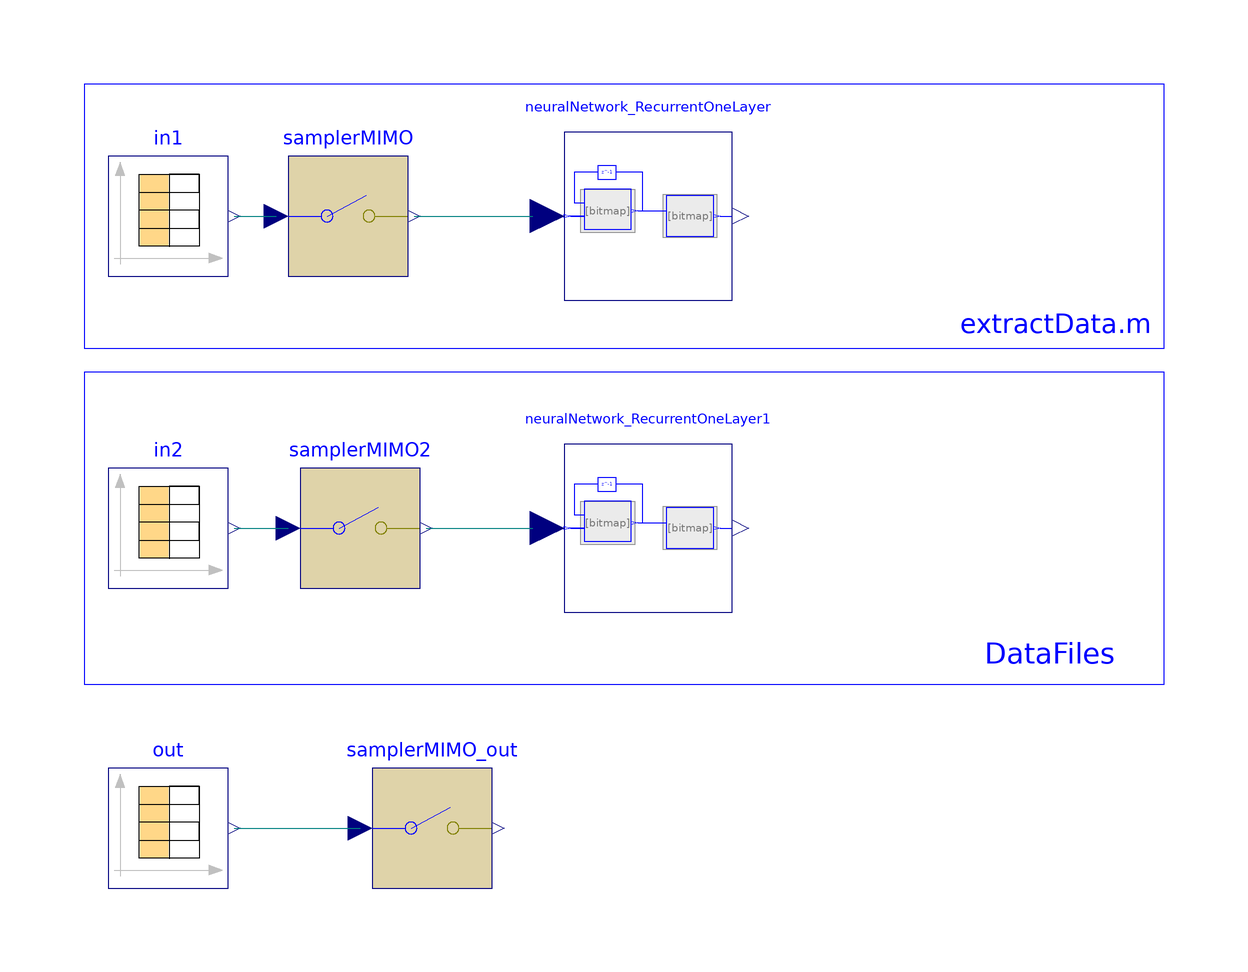

The component connection diagram of the Modelica model below, drawn from its own Placement and Line annotations.

model RecurrentNeuralNetwork "An example of a Recurrent NeuralNetwork"
      annotation (Diagram(
          Rectangle(extent=[-96,98; 84,54], style(color=3, rgbcolor={0,0,255})),
          Rectangle(extent=[-96,50; 84,-2], style(color=3, rgbcolor={0,0,255})),
          Text(
            extent=[50,66; 82,50],
            style(color=3, rgbcolor={0,0,255}),
            string="extractData.m"),
          Text(
            extent=[52,6; 78,0],
            style(color=3, rgbcolor={0,0,255}),
            string="DataFiles")),
          Documentation(info="<html>
<p>



This model show an example of a Recurrent NeuralNetwork created with the <i>Neural Network library</i>.
A Recurrent Neural Network is composed by a layer of neurons which adopts the TanSig activation function and a layer of newrons which perform a LogSig transformation.
</p>

<p>
This example is made using the following MatLab commands:
<UL>
<LI> P = round(rand(1,80));
<LI> T = [0 (P(1:end-1)+P(2:end) == 2)];
<LI> Pseq = con2seq(P);
<LI> Tseq = con2seq(T);
<LI> net = newelm([0 1],[20 1],{'tansig','logsig'});
<LI> net.trainParam.epochs = 500;
<LI> net = train(net,Pseq,Tseq);
<LI> Y = sim(net,Pseq);
<LI> z = seq2con(Y);
<LI> figure
<LI> plot(T)
<LI> hold
<LI> plot(z{1,1},'r')
<LI> time=(1:length(P))*0.01;
<LI> in=[time' P'];
<LI> out=[time' z{1,1}'];
<LI> tanL_weight=[net.LW{1} net.IW{1,1}];
<LI> tanL_bias=net.b{1};
<LI> logL_weight=net.LW{2,1};
<LI> logL_bias=net.b{2};
<LI> typing this command in matlab: save testData_RecurrentNN -V4 in out tanL_weight tanL_bias logL_weight logL_bias
</UL>

These commands create and train a new Recurrent Neural Network (net). The detail about the network created can be see exploring the network object created by matlab. Which is important for our example are these informations:
<UL>
<LI> The first layer of the network, the TanSig one, expect 1 input (size of net.IW{1});
<LI> The first layer of the network, the TanSig one, is made by 20 newrons (size of net.IW{1});
<LI> The weight table of the first layer is net.IW{1};
<LI> The bias table of the first layer is net.b{1};
<LI> The second layer of the network, the LogSig one, expect 20 inputs (size of net.LW{2});
<LI> The second layer of the network, the LogSig one, is made by 1 newron (size of net.LW{2});
<LI> The weight table of the second layer is net.LW{2};
<LI> The bias table of the second layer is net.b{2};</UL>
</p>

<p>
In this example the parameters of the network are specified using two different way:
<UL>
<LI> using the extractData.m MatLab script, located in Utilities folder
<UL>
<LI> extractData('dataHidden.txt','HiddenLayer',[net.LW{1},net.IW{1,1}],net.b{1},'tan',1)
<LI> extractData('dataOutput.txt','OutputLayer',[net.LW{2,1}],net.b{2},'log')
</UL>
<LI> using the DataFiles Dymola library.
</UL>
</p>

<p>
The model is simulated on the same data used in MatLab so it is possible to test if the model gives the expected output.
<p>

<p><b>Release Notes:</b></p>
<ul>
<li><i>April 28, 2006</i>
       by <a href=\"http://home.dei.polimi.it/codeca\">Fabio Codecà</a>:<br></li>
</ul>
</HTML>"),
        DymolaStoredErrors);

      Modelica.Blocks.Sources.CombiTimeTable in1(
        tableOnFile=true,
        tableName="in",
        fileName="testData_RecurrentNN.mat")
                              annotation (extent=[-92,66; -72,86]);
      Networks.NeuralNetwork_RecurrentOneLayer neuralNetwork_RecurrentOneLayer(
    HiddenLayer_numNeurons= 20,
    HiddenLayer_numInputs= 1,
    HiddenLayer_weightTable = [0.26275001, -0.16191802, 0.33544231, -0.66194073, 0.21904685, -0.16924848, 0.15118808, 0.45364439, 0.34106662, -0.31665220, -0.33530923, -0.00830987, -0.49713462, -0.29487471, 0.45460882, 0.09279143, -0.41925201, 0.51585397, 0.26022429, 0.22105398, 0.07245009;
             0.47748724, 0.24471344, 0.04418866, -0.31418557, -0.43608327, -0.39776726, -0.29259645, -0.47107238, -0.46854408, 0.18863103, 0.09062813, -0.16764313, 0.13236413, 0.29624859, 0.06588751, -0.46729562, 0.56444916, -0.13898466, 0.22884767, 0.08732982, 1.57082665;
             -0.53946413, -0.24624713, -0.44311691, 0.29359242, 0.41486128, -0.42766706, -0.60723227, -0.07691763, -0.42155191, 0.19495585, 0.67885364, -0.32813799, -0.15680672, 0.10108443, 0.14432761, -0.37424897, -0.14723787, 0.21596783, 0.42272350, 0.45358671, 0.75448817;
             -0.43558988, 0.20801745, 0.47580266, 0.04886076, 0.03132738, 0.51826319, -0.08065257, 0.18225986, 0.42770191, 0.15098632, -0.17448438, -0.43156093, 0.45415346, -0.15528803, 0.38341289, 0.39940543, -0.51180571, -0.41594198, -0.18700632, -0.55705675, 0.60134343;
             0.51212369, -0.31555185, -0.41986506, -0.11083167, 0.51118392, -0.24150784, 0.19873041, 0.01947013, -0.44737550, 0.06134588, 0.44704796, 0.43971255, 0.32949160, 0.36189423, -0.51019270, -0.54672246, 0.16118876, 0.39814575, -0.00794786, 0.00643280, -0.55373787;
             0.26566717, 0.23048444, 0.55000321, -0.32476688, 0.26738670, -0.11340111, -0.66324960, -0.09368310, -0.73587549, 0.57716097, -0.13017588, 0.42409698, -0.79985995, 0.44380129, 0.50804785, 0.49361725, -0.22327209, 0.10077041, 0.90127056, -0.01044839, 0.43941547;
             -0.04541634, 0.29215476, -0.04054864, 0.18681246, 0.01061152, 0.44960962, -0.13599946, -0.09976167, 0.63956535, 0.35527306, 0.11204062, -0.49098218, 0.43469135, 0.28377814, -0.62456669, -0.60588339, 1.01100589, -0.37064655, -0.24470628, -0.04851647, 2.69864857;
             0.27367867, 0.28826794, 0.56599901, 0.28778309, 0.67067080, -0.00904424, 0.01121982, 0.49255823, 0.12831361, -0.19427086, -0.33949739, -0.58390696, -0.05498601, -0.12386989, -0.06521530, 0.00257663, 0.27749025, -0.23860212, -0.03878670, 0.53882530, -1.45076504;
             0.36989121, 0.16797370, -0.25615667, 0.49104078, -0.46136375, -0.50742623, -0.74435841, 0.67051434, -0.31622099, 0.37964829, -0.17534188, 0.04632838, 0.01211665, 0.37458385, 0.12905153, 0.33669597, -0.41358548, 0.36516050, 0.77577175, -0.21113382, 0.76711422;
             -0.07437908, 0.81211820, 0.29548513, 0.52706713, -0.71856517, 0.06780260, 0.30583533, -0.05900166, 0.27426431, 0.00789060, -0.10847559, 0.30830462, -0.00314673, -0.58629113, 0.29402894, 0.28767967, -0.12703552, -0.44551804, -0.37831514, -0.00970070, 0.10760177;
             0.21721939, -0.28026271, -0.35586056, 0.61168539, 0.17818255, 0.45868637, -0.50201209, -0.06075839, 0.45277062, 0.17384786, 0.13855737, -0.29755874, -0.39230605, 0.33367336, 0.50887936, 0.08526675, -0.10849225, -0.35230099, 0.07288201, 0.57777087, -1.02923206;
             0.18831270, -0.30223310, 0.16282453, 0.33876719, -0.13049841, 0.00403408, -0.54464292, 0.74512772, -0.40495147, -0.42598938, -0.22788284, -0.08144722, 0.02981773, 0.18243560, -0.27733563, -0.18002333, -0.23266159, 0.31085832, 0.23095722, -0.54703175, -1.25447005;
             0.51688792, 0.34488904, 0.09387091, 0.05615853, -0.14497822, 0.72810316, 0.43556794, -0.02499796, -0.24701200, -0.20505213, 0.48974231, -0.22499195, -0.31439278, 0.44166774, 0.28113559, 0.15622612, -0.38469002, -0.31565089, -0.00824059, -0.14469364, 1.19655615;
             -0.54495404, -0.55356573, -0.25137476, 0.47597406, -0.19012628, -0.45727816, -0.46611571, 0.58052632, -0.24545585, 0.17155244, -0.03935563, 0.64700679, -0.25349086, 0.50070863, 0.45577458, -0.18114147, -0.33747935, 0.64620104, 0.11937550, -0.42006188, -0.45651768;
             0.69254672, -0.03493724, -0.00395996, -0.68322532, -0.27995540, -0.15366832, 0.04854676, 0.51172712, 0.04621797, 0.32861276, 0.04255746, 0.31683190, 0.10598819, -0.45479039, 0.44127824, 0.14584373, -0.46416913, 0.30544929, 0.16581404, -0.61713957, -1.61487831;
             -0.37896436, -0.35747894, -0.48692492, 0.18845077, -0.22663546, 0.15233856, -0.14080742, 0.37993960, 0.28573684, 0.56861321, -0.05663265, -0.52916281, 0.47184619, -0.00726004, -0.49349980, -0.09398657, -0.29787356, -0.39802906, 0.39784611, -0.37318890, -0.70985797;
             0.11630938, 0.25990278, 0.10610731, 0.90468023, -0.72339551, 0.14433450, -0.31667475, 0.19526978, 0.55498026, -0.34111571, -0.11948917, -0.40208843, 0.56907927, -0.19159823, -0.42775992, 0.13477571, -0.11177840, -0.51423039, -0.22485579, -0.06918248, 1.88889082;
             0.19390609, -0.25488125, 0.07153860, -0.55585966, 0.59703165, -0.49822444, -0.04803093, -0.19878294, 0.28714469, -0.45729577, 0.60657821, -0.21444882, 0.18653880, 0.48662769, 0.33005798, -0.07695586, 0.35535236, -0.47732692, -0.08873215, 0.04975119, -0.39763133;
             -0.04516986, -0.48819359, -0.33723572, -0.24124217, 0.44899825, 0.53287724, 0.04801005, 0.04971575, 0.04167457, -0.12421738, 0.48340592, -0.39999628, 0.53383578, 0.27079469, 0.37870918, -0.40744107, -0.07044877, -0.61047126, -0.57235257, 0.30244167, -0.61684750;
             -0.59783935, 0.02848846, -0.30815363, 0.25248297, -0.22056644, 0.61923862, 0.14485995, 0.18447162, -0.32886931, -0.48486822, 0.59139730, -0.25057115, -0.05962549, 0.18348375, -0.28363307, 0.50444079, 0.01209362, -0.33372641, -0.22431492, -0.07320468, -1.21971191],
    HiddenLayer_biasTable = [1.80956654;
             -1.91757424;
             -1.68253726;
             -1.32767956;
             1.25668515;
             -1.15112154;
             -1.61468050;
             0.88897360;
             -0.79853783;
             -0.16027361;
             0.31153760;
             0.29674425;
             -0.13248630;
             -0.45804332;
             0.15665106;
             -0.61836370;
             -0.18421531;
             -1.11280725;
             -1.06571350;
             -1.08889114],
    HiddenLayer_NeuronActivationFunction=NeuralNetwork.Types.ActivationFunction.TanSig,
    OutputLayer_numNeurons= 1,
    OutputLayer_numInputs= 20,
    OutputLayer_weightTable = [0.17641085, 1.28648182, -0.67012083, 0.70819178, -1.13515224, -1.10506987, 3.50731449, -1.74998461, -0.60570173, 0.59943814, -0.19827507, -1.33285771, 1.22075847, -1.03357541, -1.76913066, 0.12703884, 2.15938712, 0.10077467, 0.36574724, 0.69281302],
    OutputLayer_biasTable = [-0.38211067],
    OutputLayer_NeuronActivationFunction=NeuralNetwork.Types.ActivationFunction.LogSig,
        samplePeriod=0.01)
          annotation (extent=[-18,62; 14,90]);

      Modelica.Blocks.Sources.CombiTimeTable out(
        tableOnFile=true,
        tableName="out",
        fileName="testData_RecurrentNN.mat")
                              annotation (extent=[-92,-36; -72,-16]);
      Utilities.SamplerMIMO samplerMIMO(samplePeriod=0.01)
        annotation (extent=[-62,66; -42,86]);
      Utilities.SamplerMIMO samplerMIMO_out(samplePeriod=0.01)
        annotation (extent=[-48,-36; -28,-16]);
      Modelica.Blocks.Sources.CombiTimeTable in2(
        tableOnFile=true,
        tableName="in",
        fileName="testData_RecurrentNN.mat")
                              annotation (extent=[-92,14; -72,34]);
      Networks.NeuralNetwork_RecurrentOneLayer neuralNetwork_RecurrentOneLayer1
        (
        HiddenLayer_NeuronActivationFunction=NeuralNetwork.Types.
            ActivationFunction.TanSig,
        OutputLayer_numNeurons=1,
        HiddenLayer_numInputs=1,
        samplePeriod=0.01,
        HiddenLayer_weightTable=DataFiles.readMATmatrix("testData_RecurrentNN.mat",
            "tanL_weight"),
        HiddenLayer_biasTable=DataFiles.readMATmatrix("testData_RecurrentNN.mat",
            "tanL_bias"),
        OutputLayer_weightTable=DataFiles.readMATmatrix("testData_RecurrentNN.mat",
            "logL_weight"),
        OutputLayer_biasTable=DataFiles.readMATmatrix("testData_RecurrentNN.mat",
            "logL_bias"),
        HiddenLayer_numNeurons=20,
        OutputLayer_numInputs=20,
        OutputLayer_NeuronActivationFunction=NeuralNetwork.Types.ActivationFunction.
             LogSig)                   annotation (extent=[-18,10; 14,38]);
      Utilities.SamplerMIMO samplerMIMO2(
                                        samplePeriod=0.01)
        annotation (extent=[-60,14; -40,34]);
    equation
      connect(in1.y, samplerMIMO.u) annotation (points=[-71,76; -64,76], style(
            color=74, rgbcolor={0,0,127}));
      connect(samplerMIMO.y, neuralNetwork_RecurrentOneLayer.u)
                                                               annotation (
          points=[-41,76; -21.2,76], style(color=74, rgbcolor={0,0,127}));
      connect(out.y, samplerMIMO_out.u)
                                     annotation (points=[-71,-26; -50,-26],
          style(color=74, rgbcolor={0,0,127}));
      connect(in2.y, samplerMIMO2.u)
                                    annotation (points=[-71,24; -62,24], style(
            color=74, rgbcolor={0,0,127}));
      connect(samplerMIMO2.y, neuralNetwork_RecurrentOneLayer1.u)
                                                               annotation (
          points=[-39,24; -21.2,24], style(color=74, rgbcolor={0,0,127}));
    end RecurrentNeuralNetwork;